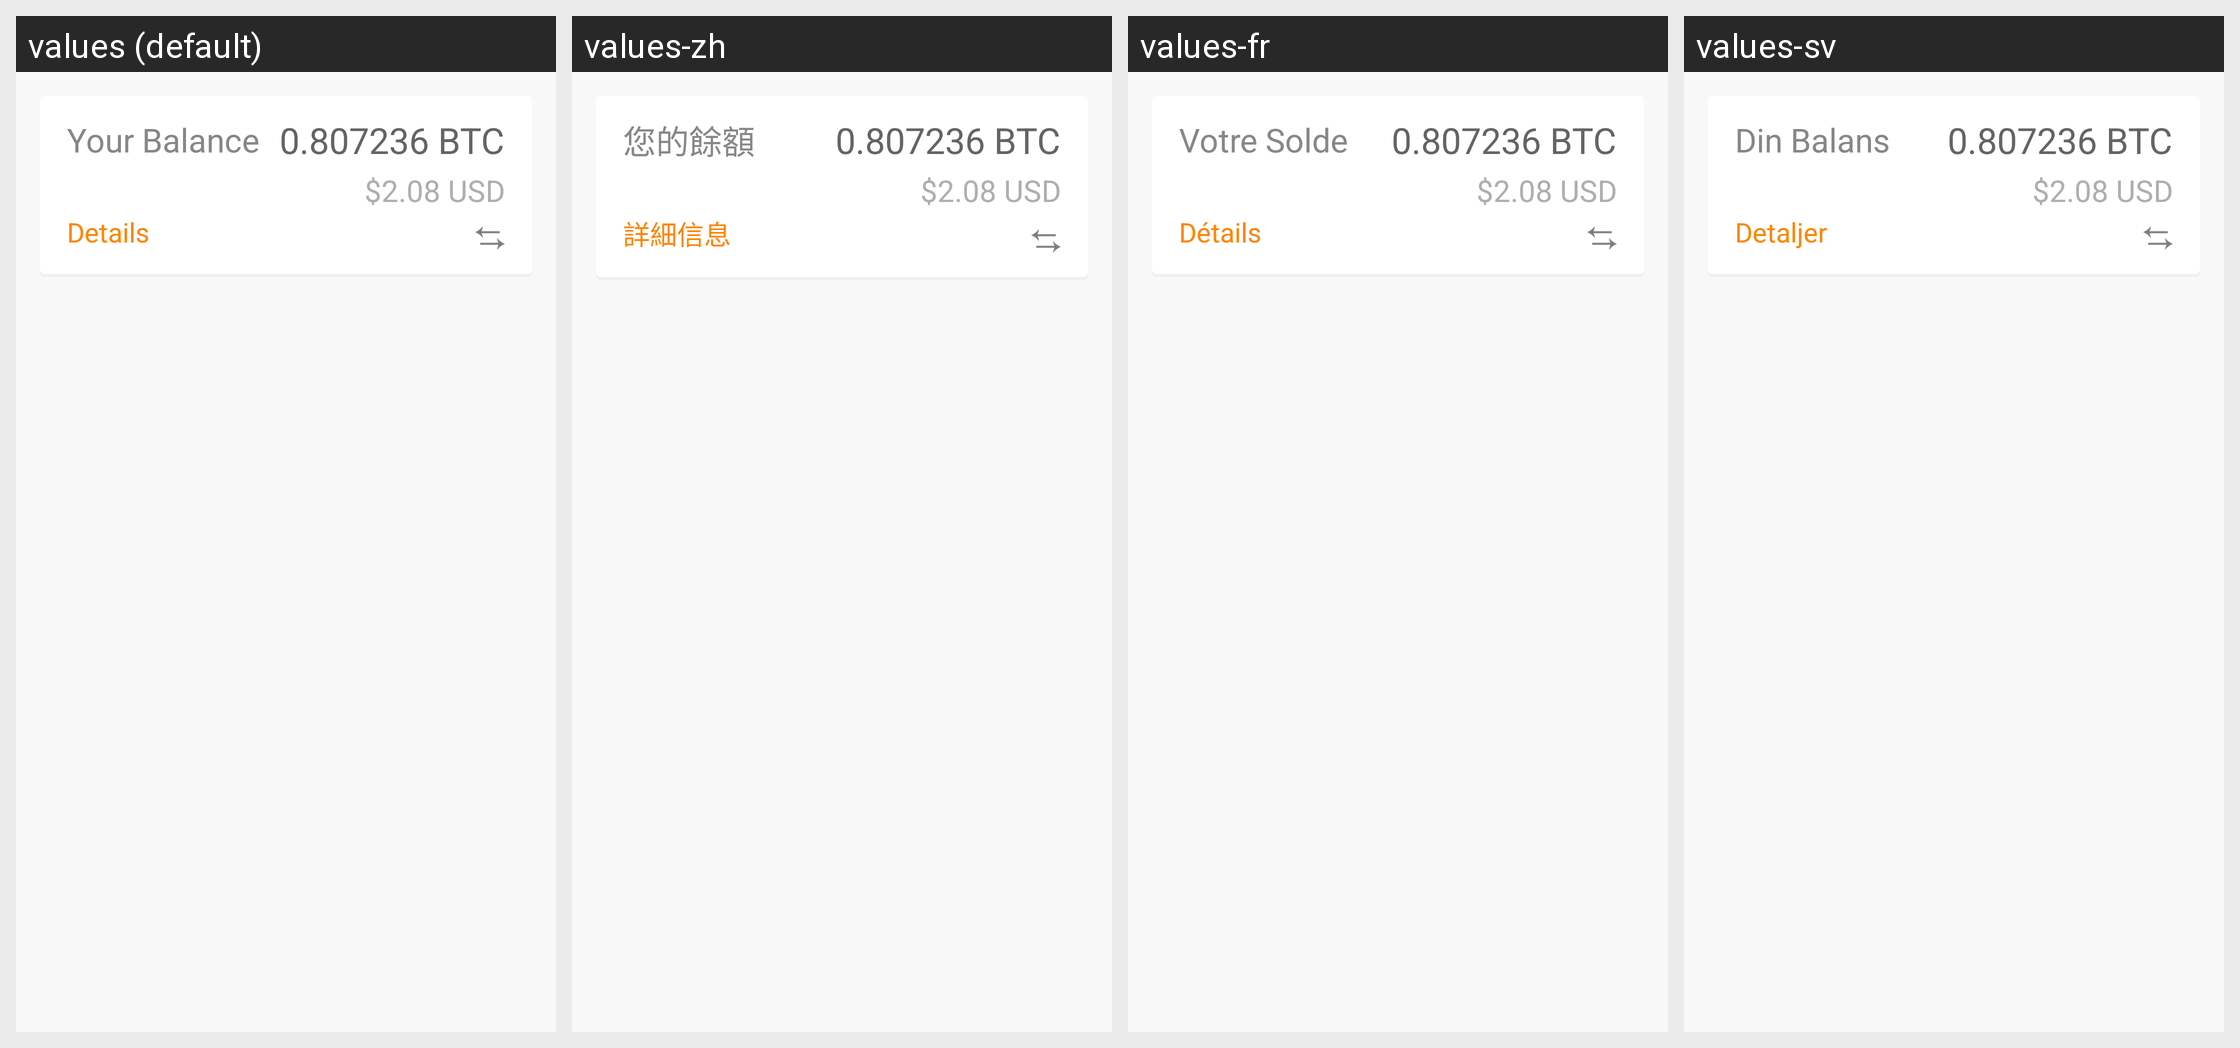

The Android screen above is rendered under several locales of the same app. Produce the string resources it draws, with the default and per-locale values.
Android screen res/layout/view_balance_item.xml rendered under 4 locales, left to right: values (default), values-zh, values-fr, values-sv. Device: Nexus 5 (rendered at 1080×1920; each locale shown at half size, 540×960, under a caption strip naming it); theme AppTheme.
Other locales in the repository, not shown: values-es.
Strings drawn on this screen, with the default value and each locale's value (text and hints the layout hard-codes, and strings that could not be matched under every locale, appear in the picture but are not listed):

your_balance
  values: Your Balance
  values-zh: 您的餘額
  values-fr: Votre Solde
  values-sv: Din Balans

details_button
  values: Details
  values-zh: 詳細信息
  values-fr: Détails
  values-sv: Detaljer
